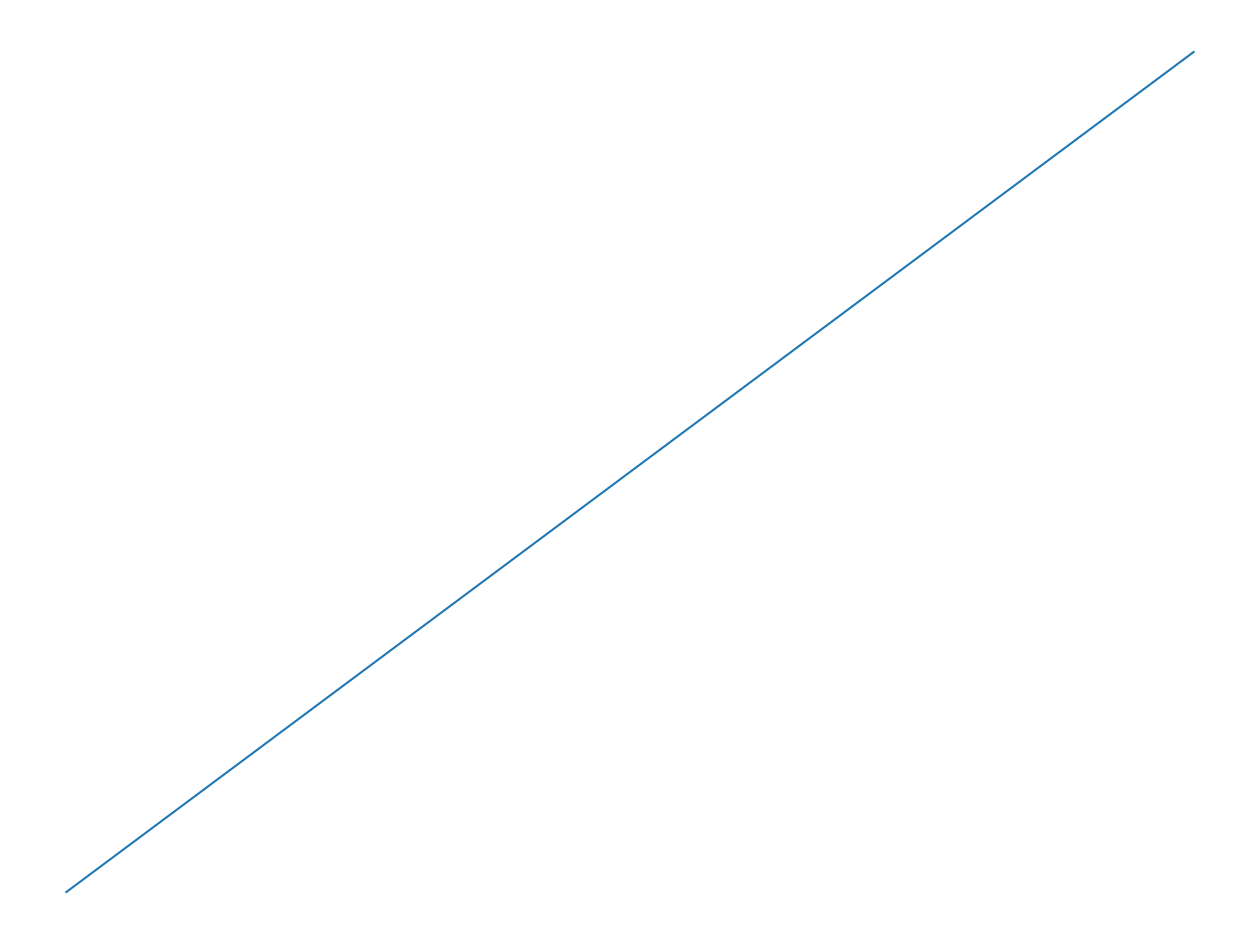

Recreate this plot in Python.
import matplotlib.pyplot as plt

# 创建一个简单的图形
fig = plt.figure(figsize=(16,12))
ax = fig.add_subplot(111)

# 关闭横轴和纵轴
ax.set_axis_off()


# 绘制一些数据（这里只是举例）
data = [1, 2, 3, 4, 5]
ax.plot(data)



# 显示图形
plt.show()
